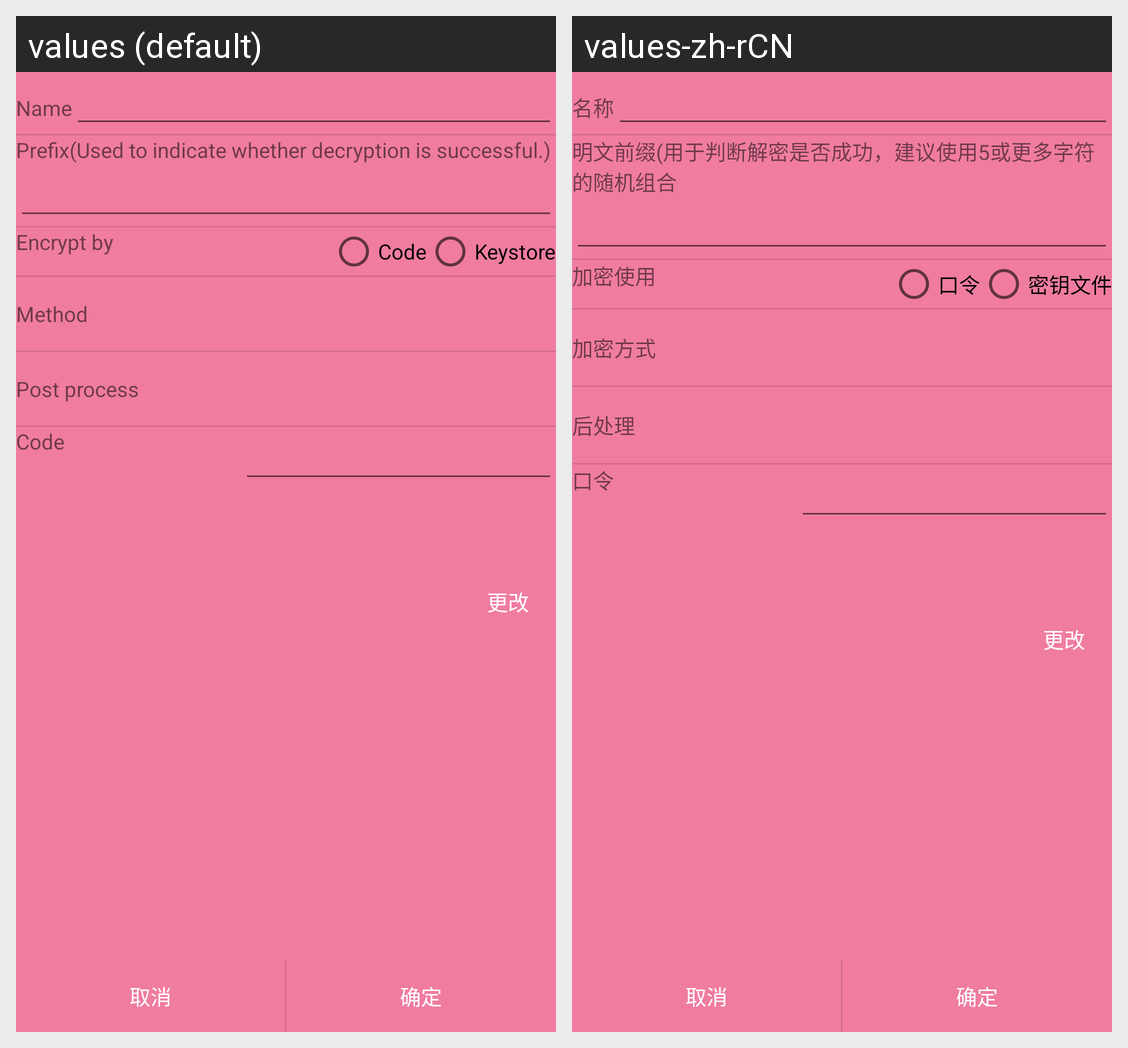

The same Android screen rendered under two of its app's locales, left to right. List the strings drawn on it with the default value and each locale's translation.
Android screen res/layout/mpolicy.xml rendered under 2 locales, left to right: values (default), values-zh-rCN. Device: Nexus 5 (rendered at 1080×1920; each locale shown at half size, 540×960, under a caption strip naming it); theme AppTheme.
Strings drawn on this screen, with the default value and each locale's value (text and hints the layout hard-codes, and strings that could not be matched under every locale, appear in the picture but are not listed):

settings_rule_name
  values: Name
  values-zh-rCN: 名称

settings_rule_prefix
  values: Prefix(Used to indicate whether decryption is successful.)
  values-zh-rCN: 明文前缀(用于判断解密是否成功，建议使用5或更多字符的随机组合

settings_rule_sol
  values: Encrypt by
  values-zh-rCN: 加密使用

settings_rule_solcode
  values: Code
  values-zh-rCN: 口令

settings_rule_solkstore
  values: Keystore
  values-zh-rCN: 密钥文件

settings_rule_method
  values: Method
  values-zh-rCN: 加密方式

settings_rule_postp
  values: Post process
  values-zh-rCN: 后处理

settings_rule_code
  values: Code
  values-zh-rCN: 口令
